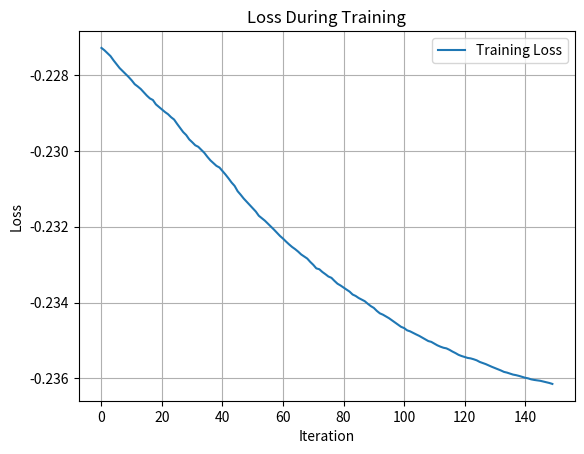

Write Python code to recreate this figure.
import numpy as np
from scipy.spatial.distance import cosine
import matplotlib.pyplot as plt

# define D
# D = [
#     np.array([1, 0, 0, 0]),  # e_1
#     np.array([0, 1, 0, 0]),  # e_2
#     np.array([1, 1, 1, 0]),  # e_1 + e_2 + e_3
#     np.array([0, 0, 0, 1]),  # e_4
#     np.array([-1, -1, 0, 0]),# -e_1 - e_2
#     np.array([0, 0, -1, -1]) # -e_3 - e_4
# ]
D = [
    np.array([1, 0]),  # e_1
    np.array([0, 1])  # e_2
  
]

N = 2

def cosine_similarity(u, d):
    return np.dot(u, d) / np.linalg.norm(d)


def cosine_measure(D, u):
    # best_cosine_measure = float('inf')

    max_cosine_similarity = max(cosine_similarity(np.cos(u)/np.linalg.norm(u), d) for d in D)

        # best_cosine_measure = min(best_cosine_measure, max_cosine_similarity)

    return max_cosine_similarity

arr = []

min_u = None
min_position = None
min_value = 100
for i in range(20):
    u = np.random.uniform(-np.pi, np.pi, N)
    cosine_val = cosine_measure(D, u)

    if cosine_val < min_value:
        min_value = cosine_val
        min_u = u

ut = min_u

for i in range(150):  
    gradient = 0
    for j in range(10):
        u = np.random.randn(N)
        u = u / np.linalg.norm(u)
        # make the spheric position illegal 
        alpha = ut + 0.1 * u  # 先计算原始值
        alpha = np.where(alpha < -np.pi, alpha + 2 * np.pi, alpha)  # smaller than -π add 2π
        alpha = np.where(alpha > np.pi, alpha - 2 * np.pi, alpha)  #  bigger than π minus 2π

        # make the spheric position illegal 
        beta = ut - 0.1 * u  
        beta = np.where(beta < -np.pi, beta + 2 * np.pi, beta)  #  smaller than -π add 2π
        beta = np.where(beta > np.pi, beta - 2 * np.pi, beta)  # bigger than π minus 2π

        g1 = cosine_measure(D, alpha)
        g2 = cosine_measure(D, beta)
        gradient += ((g1-g2)/0.2)*u
    gradient = gradient/10

    ut = ut - 0.1 * gradient
    ut = np.where(ut < -np.pi, ut + 2 * np.pi, ut)  # smaller than -π add 2π
    ut = np.where(ut > np.pi, ut - 2 * np.pi, ut)  # bigger than π minus 2π

    min = 100
    val = cosine_measure(D, ut)
    arr.append(val)
    if val < min:
        min = val
        min_u = ut

# cm_value = cosine_measure(D)
print(f"Cosine Measure: {min}")
#print(arr)

fig, ax = plt.subplots()


ax.plot(arr, label='Training Loss')

ax.set_title('Loss During Training')
ax.set_xlabel('Iteration')
ax.set_ylabel('Loss')

ax.legend()


ax.grid(True)

plt.show()
